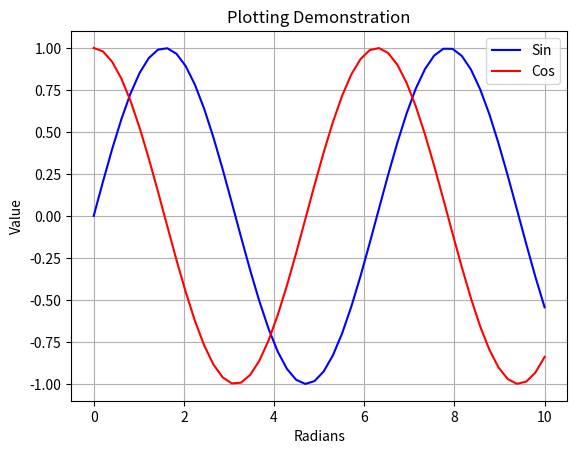

Here is the Python script that generated this plot:
%matplotlib inline

import matplotlib.pyplot as plt
import numpy as np

x = np.linspace(0,10)
y = np.sin(x)
z = np.cos(x)

plt.plot(x,y,'b',x,z,'r')
plt.xlabel('Radians');
plt.ylabel('Value');
plt.title('Plotting Demonstration')
plt.legend(['Sin','Cos'])
plt.grid()